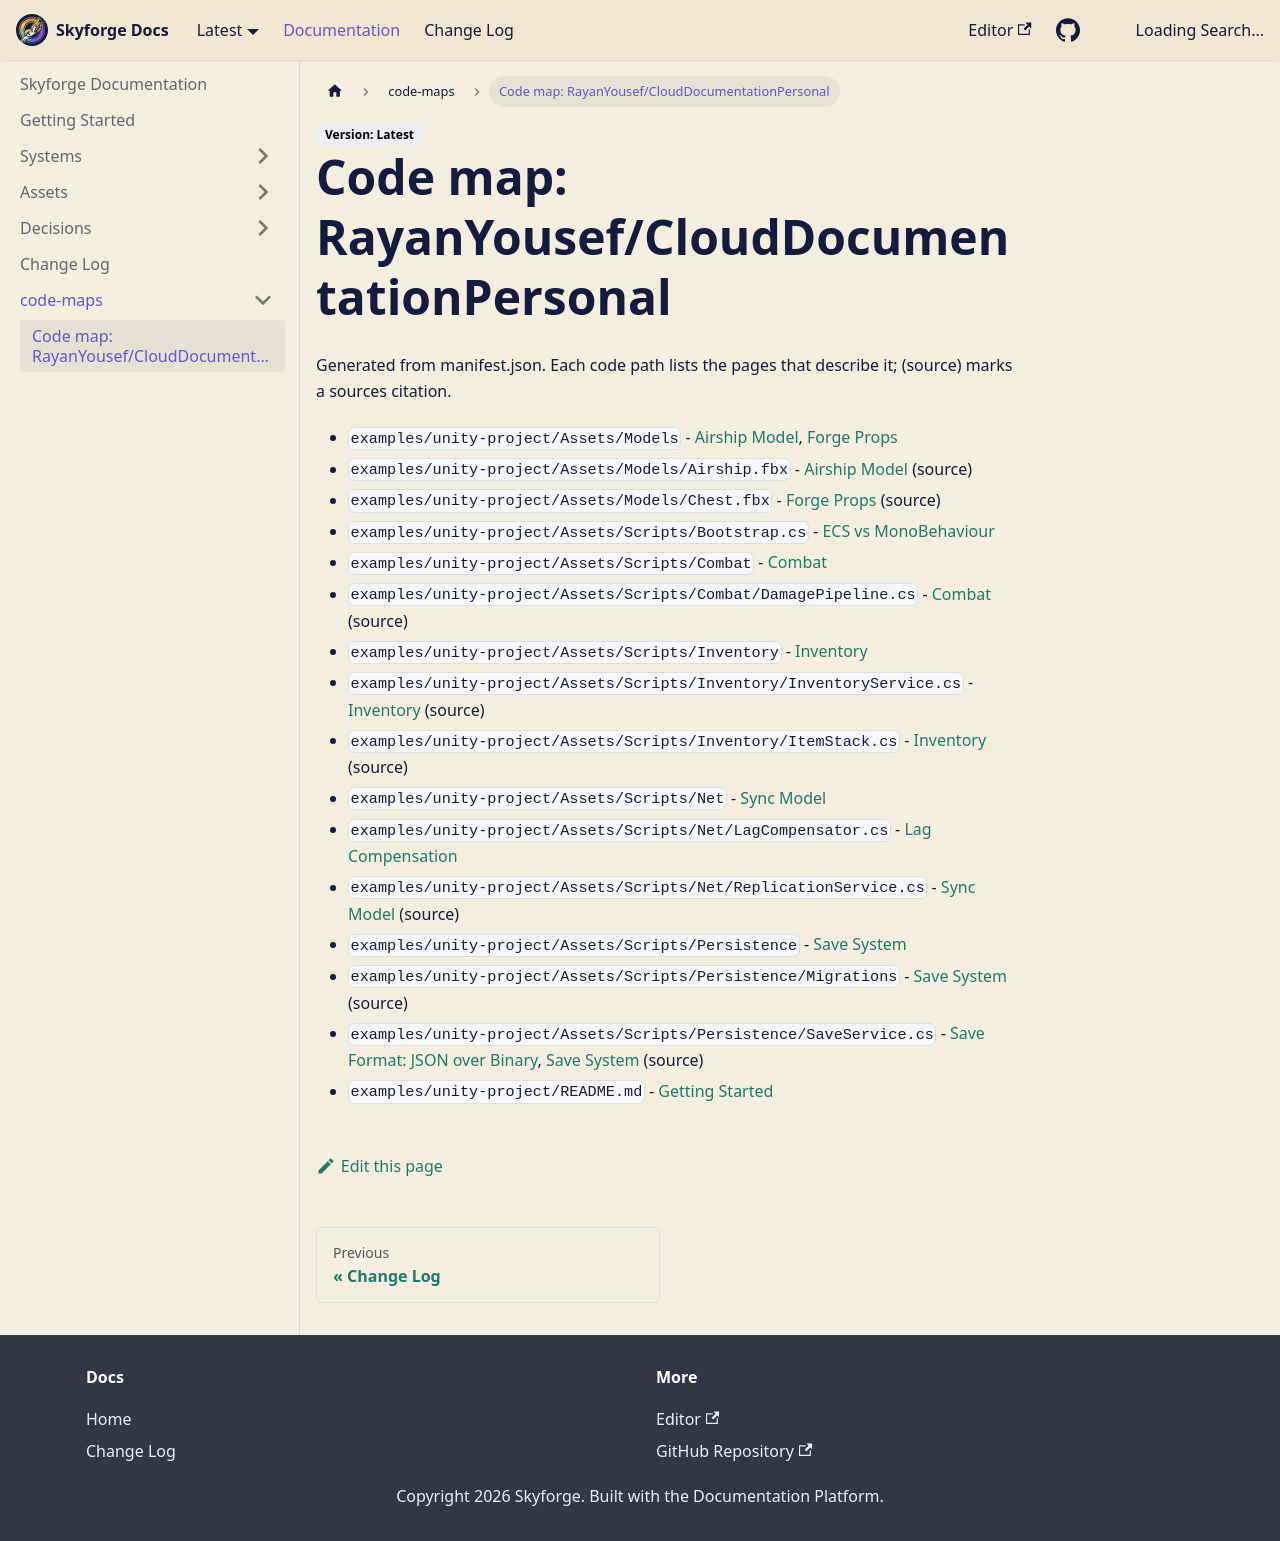

repository: RayanYousef/CloudDocumentationPersonal · page: code-maps/RayanYousef--CloudDocumentationPersonal/index.html · generator: docusaurus

---
title: "Code map: RayanYousef/CloudDocumentationPersonal"
sidebar_position: 98
---

<!-- okf:codemap -->
# Code map: RayanYousef/CloudDocumentationPersonal

Generated from manifest.json. Each code path lists the pages that describe it; (source) marks a sources citation.

* `examples/unity-project/Assets/Models` - [Airship Model](/assets/airship-model.md), [Forge Props](/assets/forge-props.md)
* `examples/unity-project/Assets/Models/Airship.fbx` - [Airship Model](/assets/airship-model.md) (source)
* `examples/unity-project/Assets/Models/Chest.fbx` - [Forge Props](/assets/forge-props.md) (source)
* `examples/unity-project/Assets/Scripts/Bootstrap.cs` - [ECS vs MonoBehaviour](/decisions/2026-08-ecs-vs-monobehaviour.md)
* `examples/unity-project/Assets/Scripts/Combat` - [Combat](/systems/combat.md)
* `examples/unity-project/Assets/Scripts/Combat/DamagePipeline.cs` - [Combat](/systems/combat.md) (source)
* `examples/unity-project/Assets/Scripts/Inventory` - [Inventory](/systems/inventory.md)
* `examples/unity-project/Assets/Scripts/Inventory/InventoryService.cs` - [Inventory](/systems/inventory.md) (source)
* `examples/unity-project/Assets/Scripts/Inventory/ItemStack.cs` - [Inventory](/systems/inventory.md) (source)
* `examples/unity-project/Assets/Scripts/Net` - [Sync Model](/systems/networking/sync-model.md)
* `examples/unity-project/Assets/Scripts/Net/LagCompensator.cs` - [Lag Compensation](/systems/networking/lag-compensation.md)
* `examples/unity-project/Assets/Scripts/Net/ReplicationService.cs` - [Sync Model](/systems/networking/sync-model.md) (source)
* `examples/unity-project/Assets/Scripts/Persistence` - [Save System](/systems/save-system.md)
* `examples/unity-project/Assets/Scripts/Persistence/Migrations` - [Save System](/systems/save-system.md) (source)
* `examples/unity-project/Assets/Scripts/Persistence/SaveService.cs` - [Save Format: JSON over Binary](/decisions/2026-09-save-format-json.md), [Save System](/systems/save-system.md) (source)
* `examples/unity-project/README.md` - [Getting Started](/getting-started.md)
<!-- /okf:codemap -->
